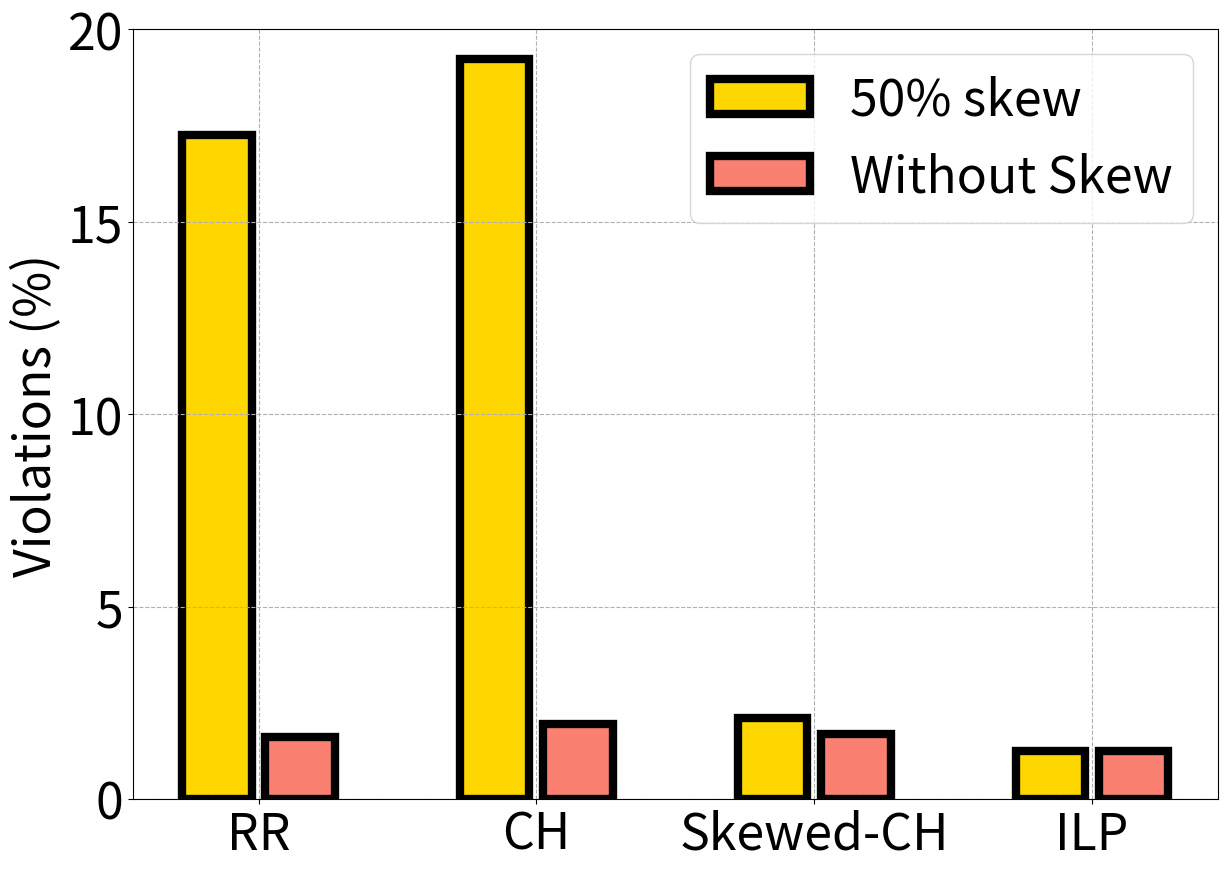

Write the Python code that produced this figure.
import numpy as np
import matplotlib
import matplotlib.pyplot as plt

matplotlib.rcParams.update({'font.size':36})
matplotlib.rcParams['figure.figsize'] = 14, 10

s1 = [1.62, 1.95, 1.7, 1.25]
s2 = [17.25, 19.23, 2.1, 1.25]
stds1 = [5, 2, 1, 1]
stds2 = [5, 2, 1, 1]

ind = np.arange(4)  # the x locations for the groups
width = 0.25
fig, ax1 = plt.subplots()
#fig.tight_layout()
#fig.subplots_adjust(left=0.1, bottom=0.4, right=0.95)

rects1 = ax1.bar(ind, s2, width, edgecolor='k', color='gold', linewidth=6, capsize=10, label='50% skew')
rects2 = ax1.bar(ind+width+0.05, s1, width, edgecolor='k', color='salmon', linewidth=6, capsize=10, label='Without Skew')

plt.xticks(np.arange(len(s1))+0.15, ['RR', 'CH', 'Skewed-CH', 'ILP'])
plt.ylabel('Violations (%)')
ax1.grid(linestyle='--')
plt.legend()
plt.ylim([0, 20])
plt.savefig("./violations-all.pdf", bbox_inches='tight')
plt.show()
